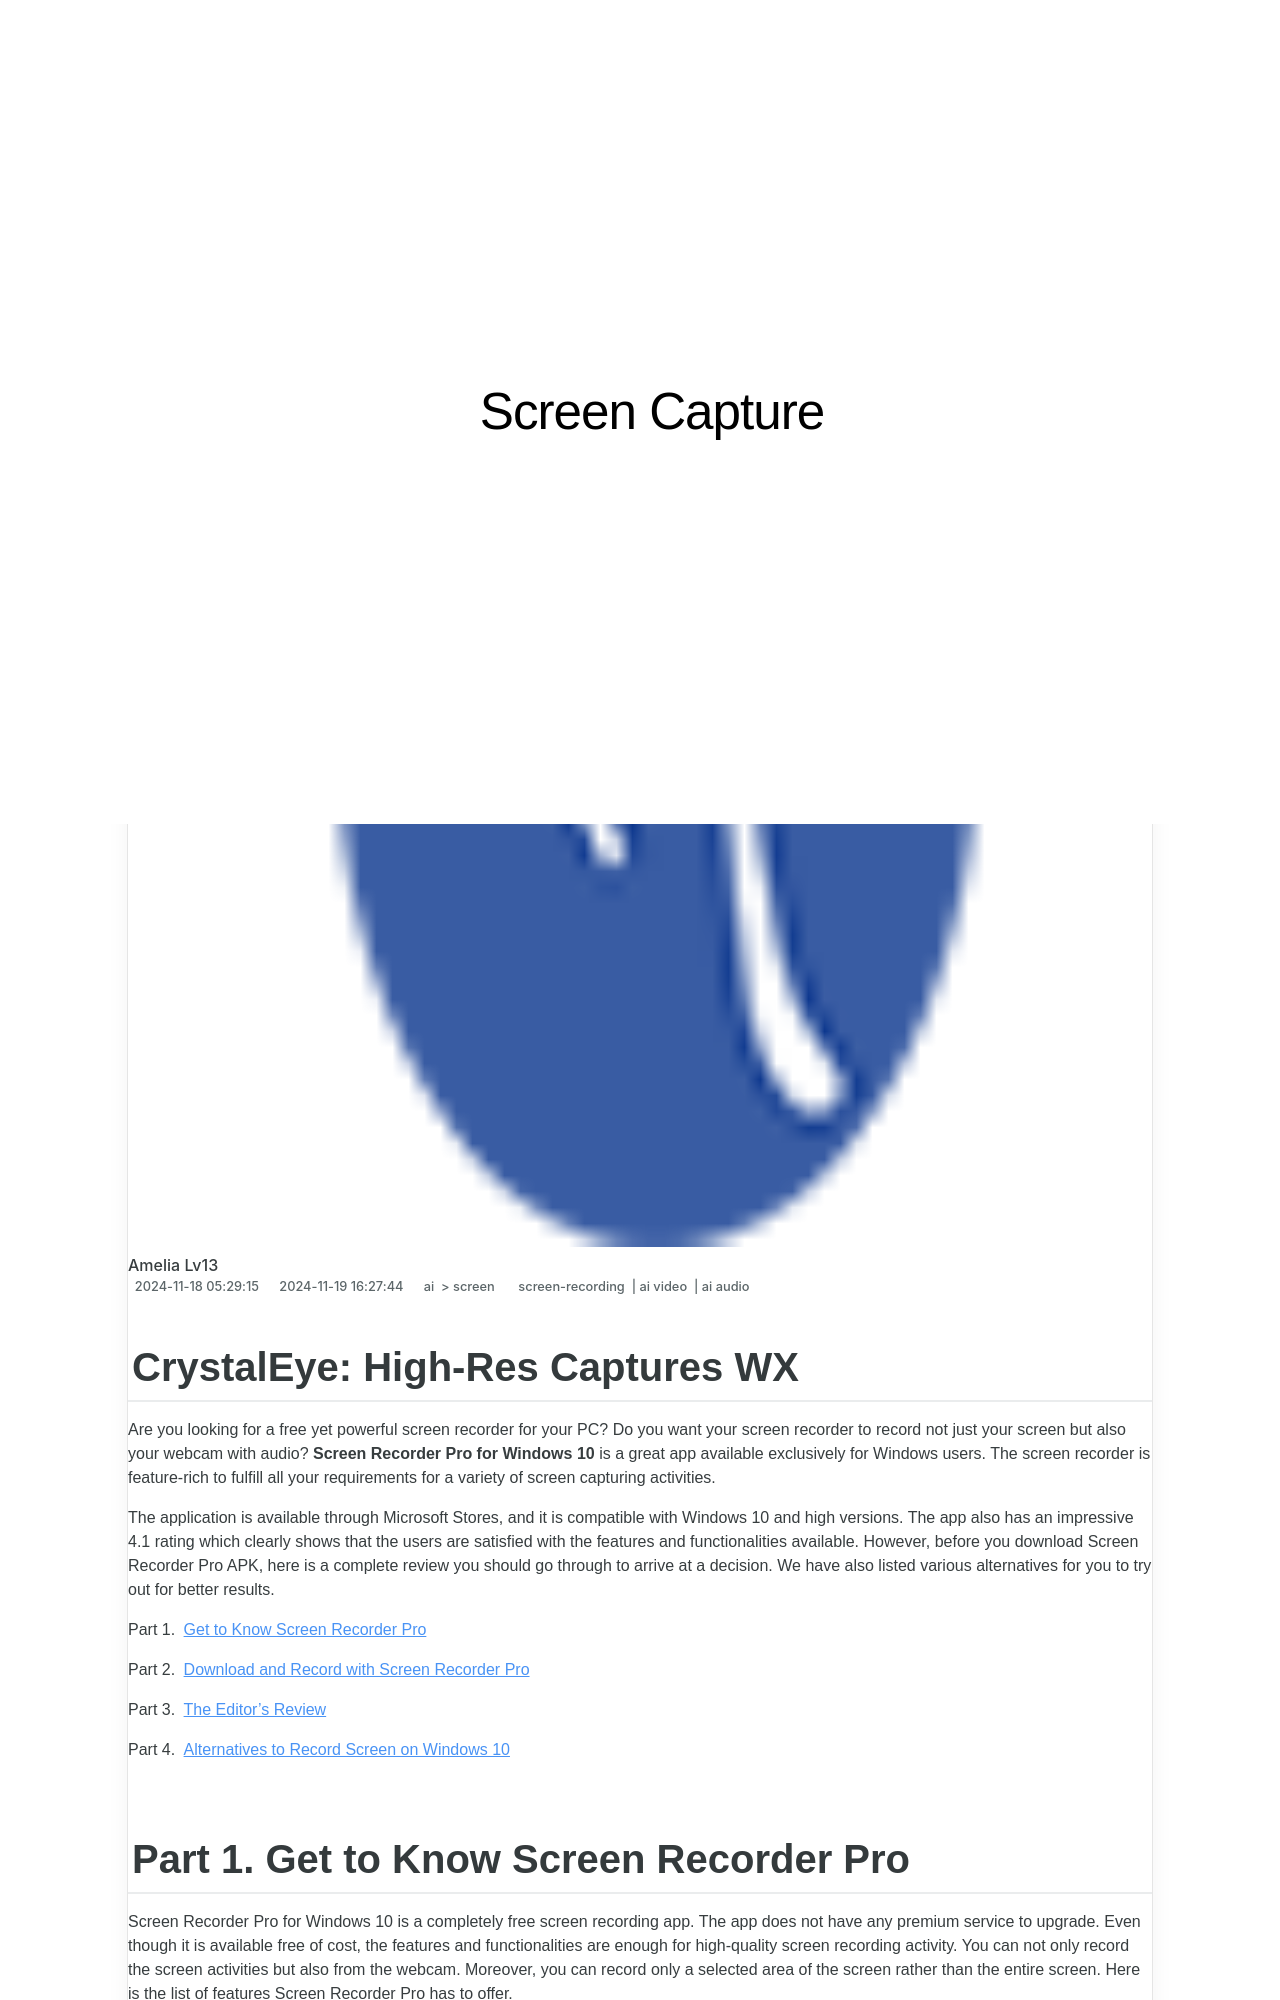

repository: techidaily/site-screen-capture · page: new-crystaleye-high-res-captures-wx/index.html · generator: jekyll

---
title: "\"[New] CrystalEye  High-Res Captures WX\""
date: 2024-11-18T05:29:15.765Z
updated: 2024-11-19T16:27:44.032Z
tags: 
  - screen-recording
  - ai video
  - ai audio
categories: 
  - ai
  - screen
description: "\"This Article Describes [New] CrystalEye: High-Res Captures WX\""
excerpt: "\"This Article Describes [New] CrystalEye: High-Res Captures WX\""
keywords: "ScreenCapture Leader,SaveList Best Practices,Digital Saves Guide,Top ScreenSaving Tips,Capture Savings Techniques,Digital Saving Lists,Leading Save Methods"
thumbnail: https://thmb.techidaily.com/5a88545795b5ca3ae26e7c947a2bcf90d0830b425a670680d043fc15ab445500.jpg
---

## CrystalEye: High-Res Captures WX

Are you looking for a free yet powerful screen recorder for your PC? Do you want your screen recorder to record not just your screen but also your webcam with audio? **Screen Recorder Pro for Windows 10** is a great app available exclusively for Windows users. The screen recorder is feature-rich to fulfill all your requirements for a variety of screen capturing activities.

The application is available through Microsoft Stores, and it is compatible with Windows 10 and high versions. The app also has an impressive 4.1 rating which clearly shows that the users are satisfied with the features and functionalities available. However, before you download Screen Recorder Pro APK, here is a complete review you should go through to arrive at a decision. We have also listed various alternatives for you to try out for better results.

Part 1. [Get to Know Screen Recorder Pro](#part1)

Part 2. [Download and Record with Screen Recorder Pro](#part2)

Part 3. [The Editor’s Review](#part3)

Part 4. [Alternatives to Record Screen on Windows 10](#part3)
